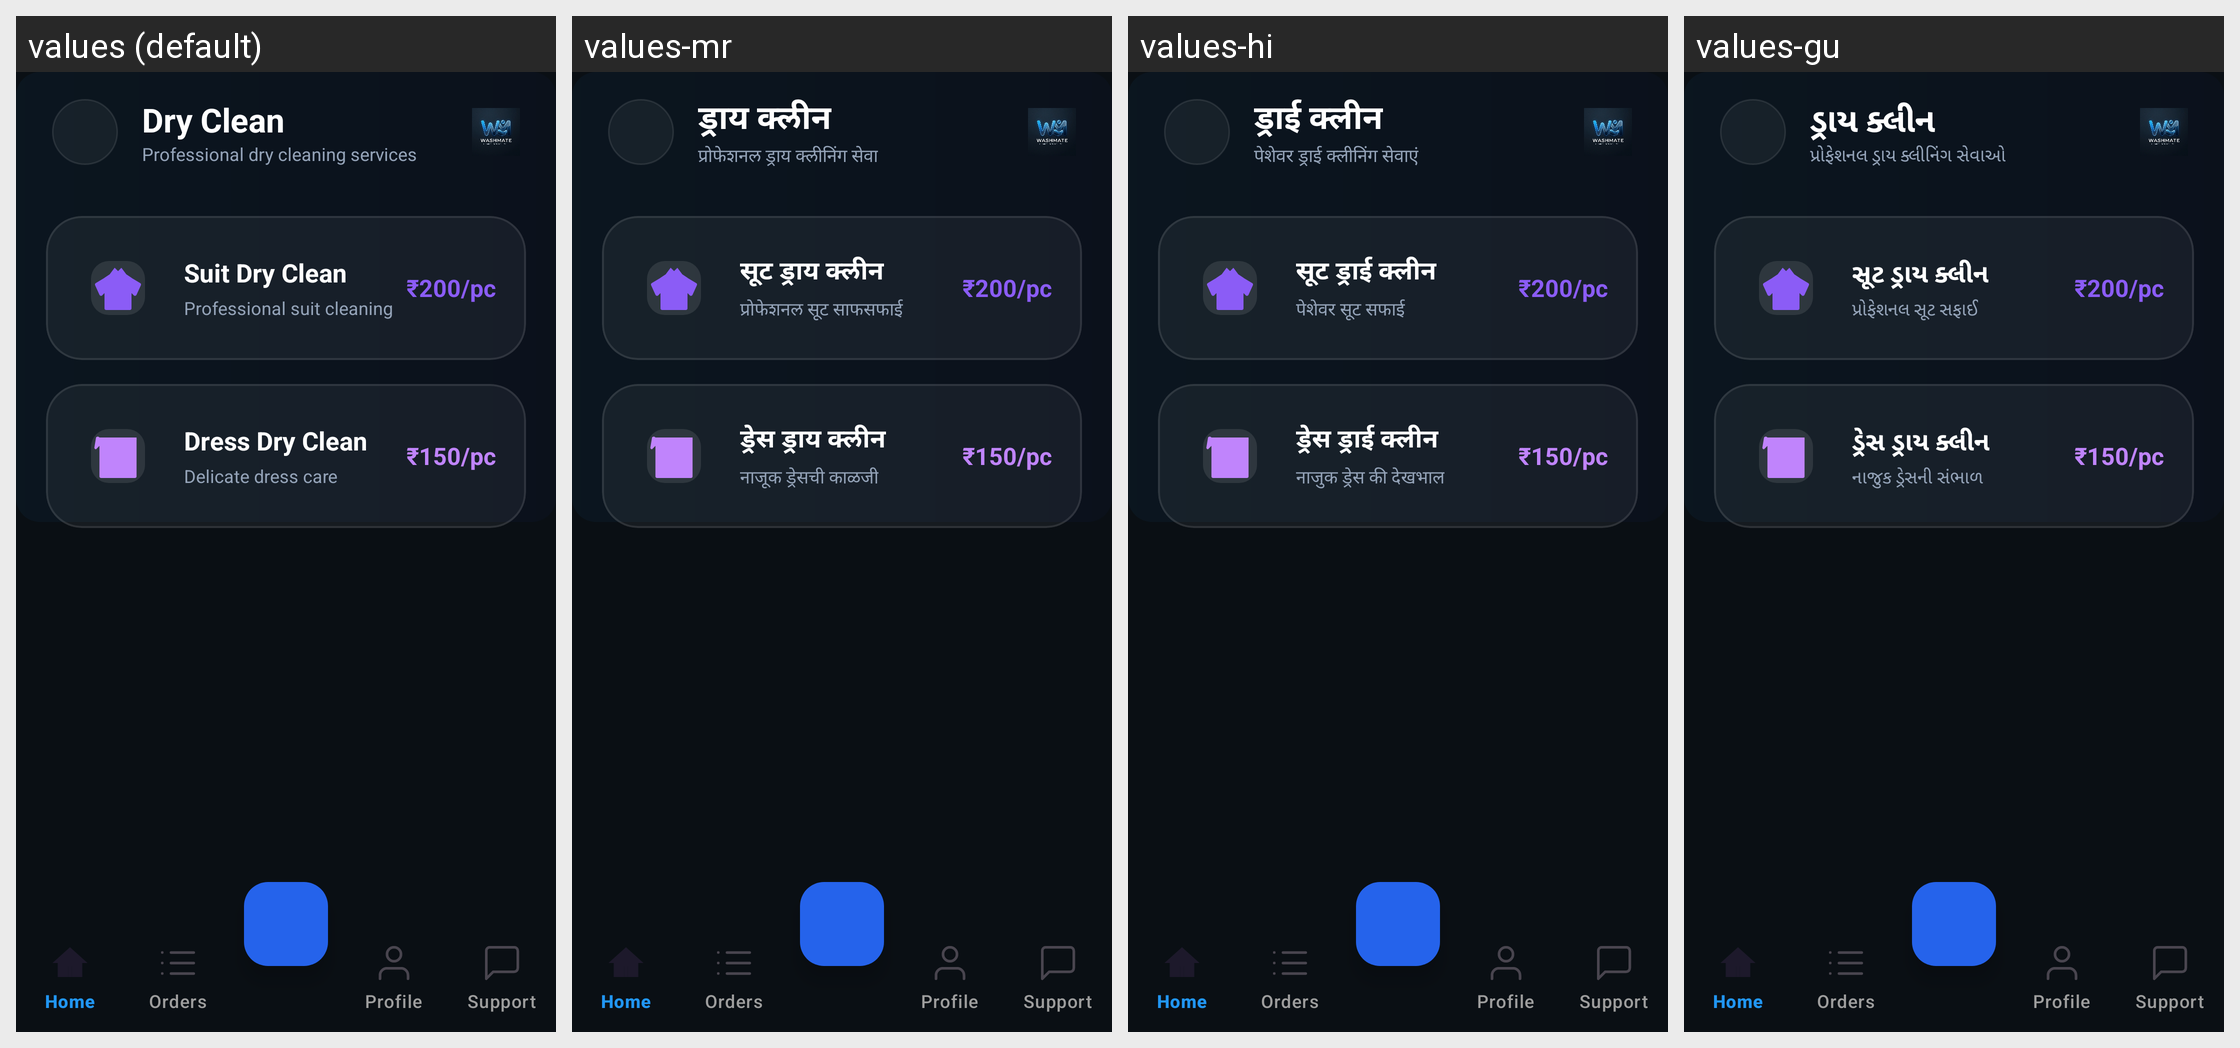

Locale-by-locale string values for the Android screen shown in this grid:
Android screen res/layout/activity_dry_cleaning_service.xml rendered under 4 locales, left to right: values (default), values-mr, values-hi, values-gu. Device: Nexus 5 (rendered at 1080×1920; each locale shown at half size, 540×960, under a caption strip naming it); theme Theme.WashMate_Laundary_Service.
Strings drawn on this screen, with the default value and each locale's value (text and hints the layout hard-codes, and strings that could not be matched under every locale, appear in the picture but are not listed):

service_dry_clean
  values: Dry Clean
  values-mr: ड्राय क्लीन
  values-hi: ड्राई क्लीन
  values-gu: ડ્રાય ક્લીન

dry_clean_desc
  values: Professional dry cleaning services
  values-mr: प्रोफेशनल ड्राय क्लीनिंग सेवा
  values-hi: पेशेवर ड्राई क्लीनिंग सेवाएं
  values-gu: પ્રોફેશનલ ડ્રાય ક્લીનિંગ સેવાઓ

item_suit
  values: Suit Dry Clean
  values-mr: सूट ड्राय क्लीन
  values-hi: सूट ड्राई क्लीन
  values-gu: સૂટ ડ્રાય ક્લીન

item_suit_desc
  values: Professional suit cleaning
  values-mr: प्रोफेशनल सूट साफसफाई
  values-hi: पेशेवर सूट सफाई
  values-gu: પ્રોફેશનલ સૂટ સફાઈ

item_dress
  values: Dress Dry Clean
  values-mr: ड्रेस ड्राय क्लीन
  values-hi: ड्रेस ड्राई क्लीन
  values-gu: ડ્રેસ ડ્રાય ક્લીન

item_dress_desc
  values: Delicate dress care
  values-mr: नाजूक ड्रेसची काळजी
  values-hi: नाजुक ड्रेस की देखभाल
  values-gu: નાજુક ડ્રેસની સંભાળ
